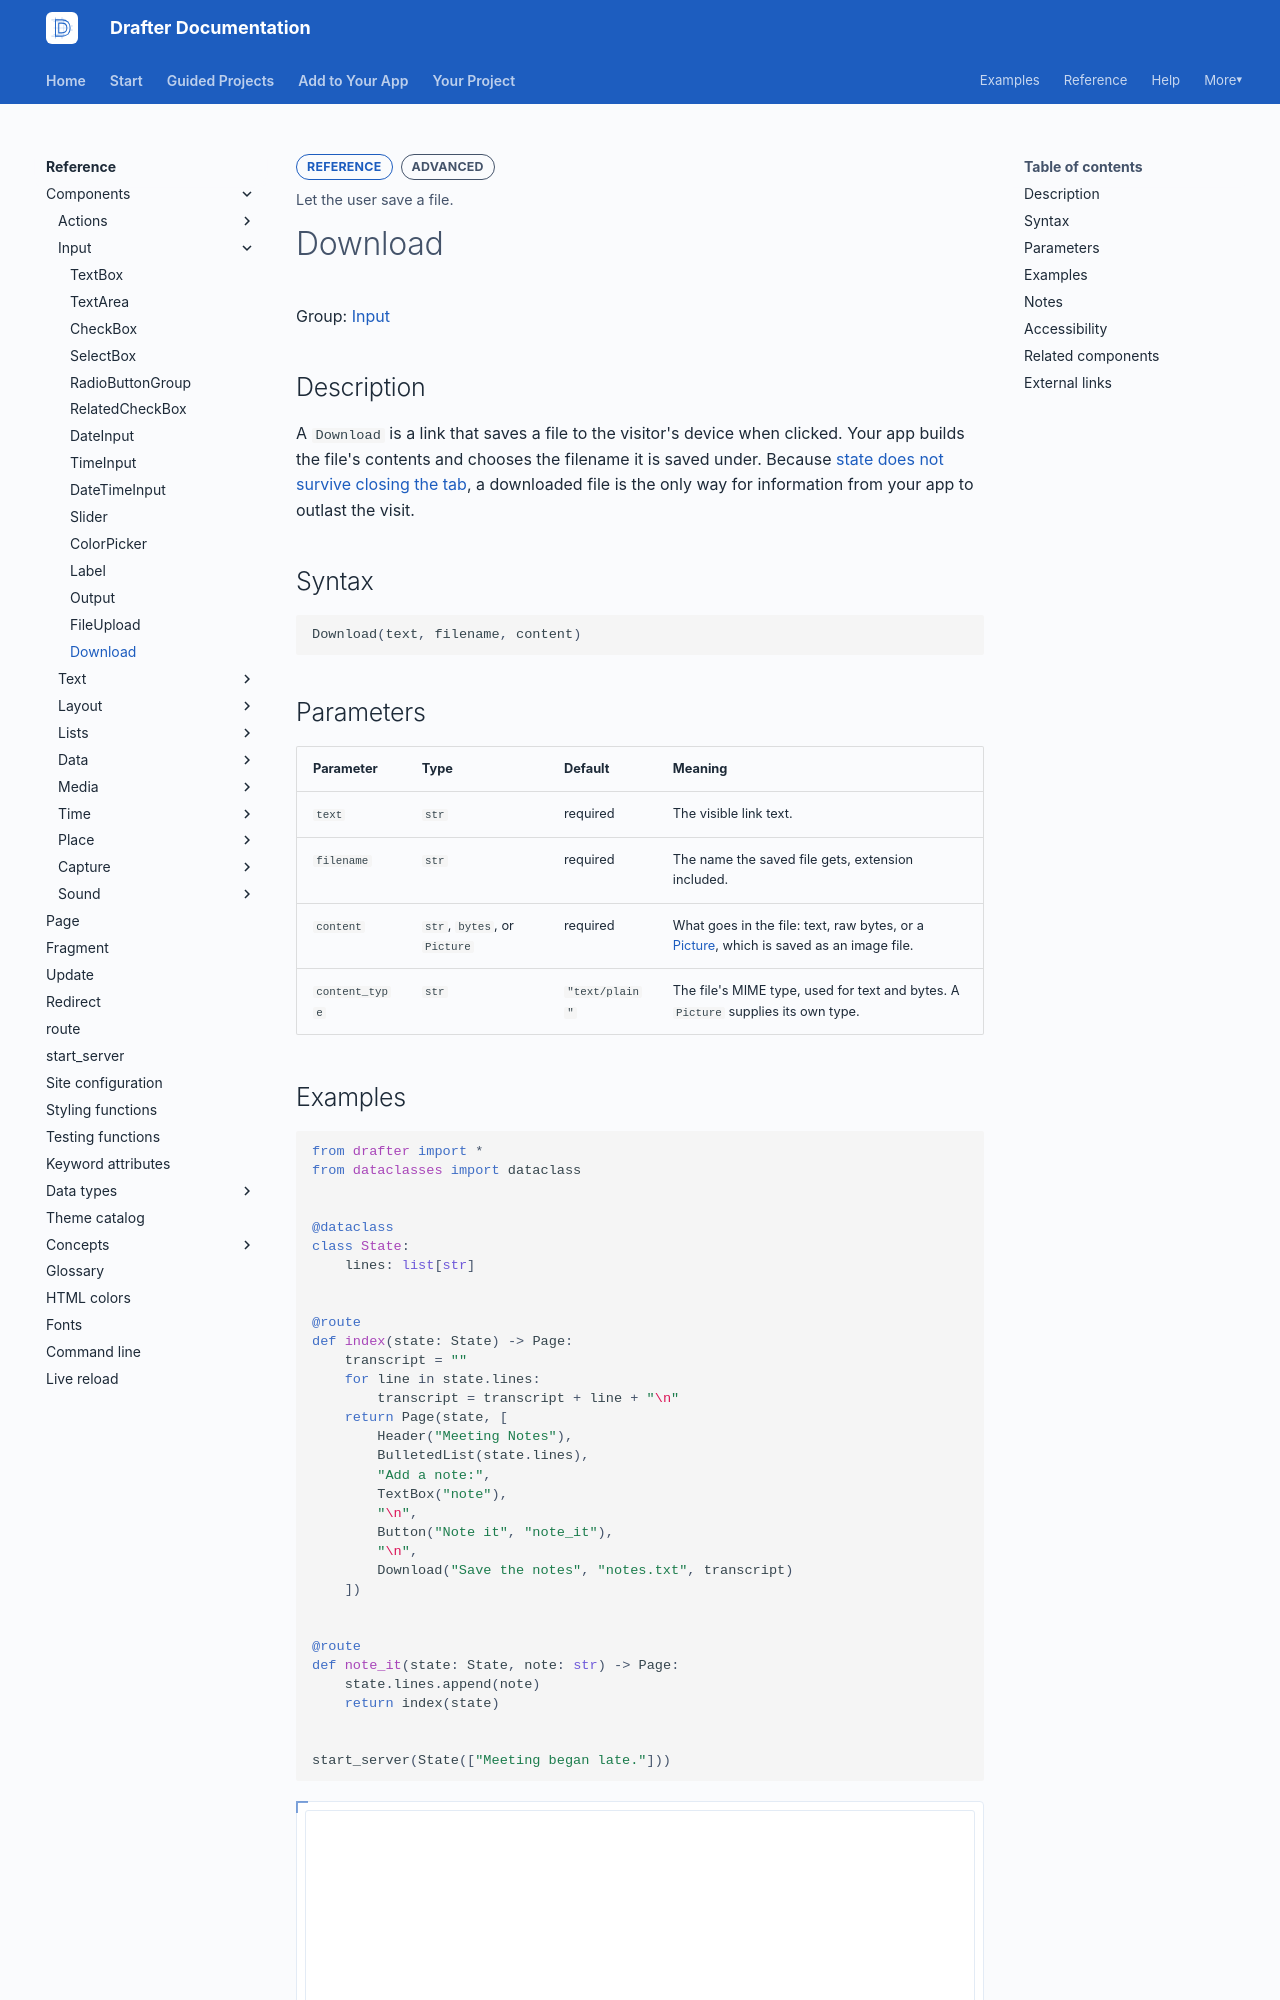

repository: drafter-edu/drafter · page: reference/components/input/download/index.html · generator: mkdocs

---
page_type: component
title: Download
level: L3
audience: S
priority: P1
prereqs: []
symbols:
  - Download
outcome: Let the user save a file.
---

# Download

Group: [Input](../index.md#input)

## Description

A `Download` is a link that saves a file to the visitor's device
when clicked. Your app builds the file's contents and chooses the
filename it is saved under. Because
[state does not survive closing the tab](../../../concepts/state.md),
a downloaded file is the only way for information from your app to
outlast the visit.

## Syntax

```python
Download(text, filename, content)
```

## Parameters

| Parameter | Type | Default | Meaning |
| --------- | ---- | ------- | ------- |
| `text` | `str` | required | The visible link text. |
| `filename` | `str` | required | The name the saved file gets, extension included. |
| `content` | `str`, `bytes`, or `Picture` | required | What goes in the file: text, raw bytes, or a [Picture](../../data-types/picture.md), which is saved as an image file. |
| `content_type` | `str` | `"text/plain"` | The file's MIME type, used for text and bytes. A `Picture` supplies its own type. |

## Examples

```python drafter height=260
from drafter import *
from dataclasses import dataclass


@dataclass
class State:
    lines: list[str]


@route
def index(state: State) -> Page:
    transcript = ""
    for line in state.lines:
        transcript = transcript + line + "\n"
    return Page(state, [
        Header("Meeting Notes"),
        BulletedList(state.lines),
        "Add a note:",
        TextBox("note"),
        "\n",
        Button("Note it", "note_it"),
        "\n",
        Download("Save the notes", "notes.txt", transcript)
    ])


@route
def note_it(state: State, note: str) -> Page:
    state.lines.append(note)
    return index(state)


start_server(State(["Meeting began late."]))
```
